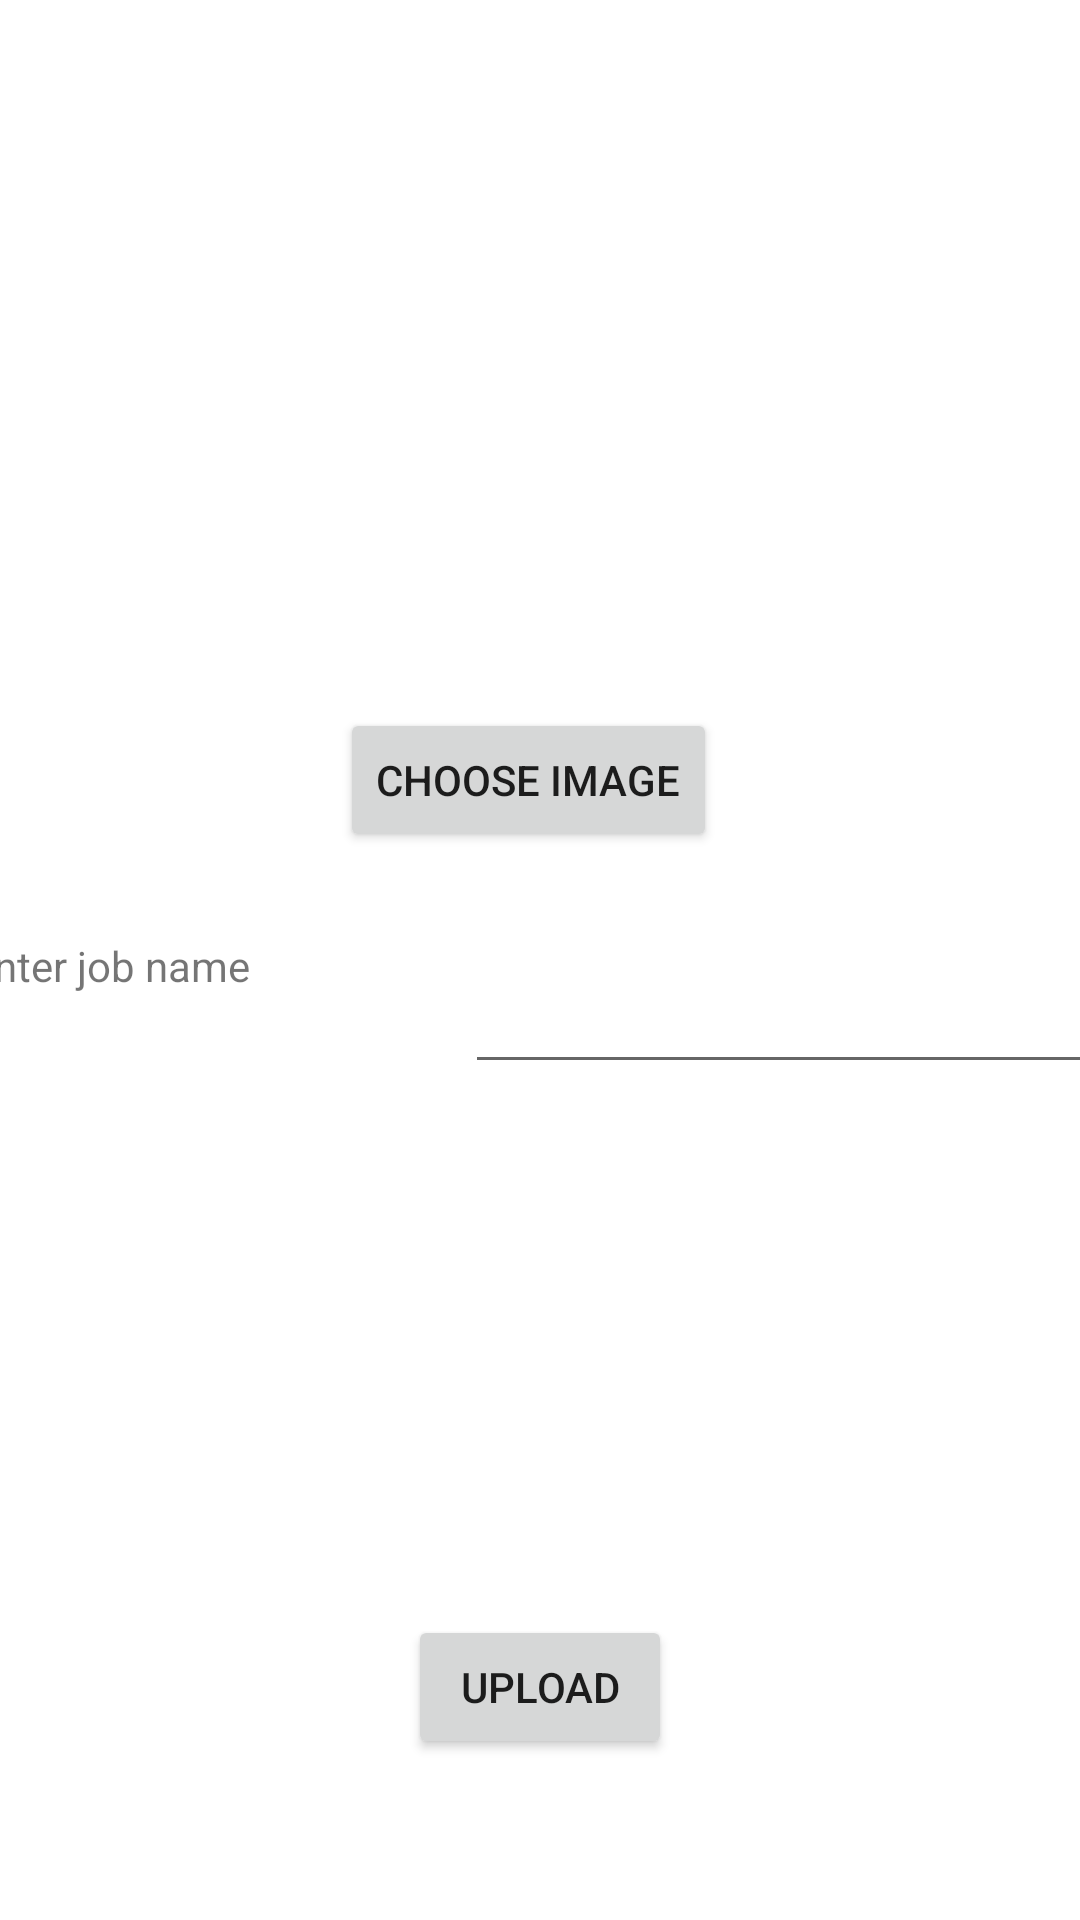

Write the Android layout XML for this screen, with the resource values it uses.
<!-- AndroidManifest.xml: application theme Theme.CSCI3130ProjectGroup17 -->
<!-- res/layout/activity_add_image.xml -->
<?xml version="1.0" encoding="utf-8"?>
<androidx.constraintlayout.widget.ConstraintLayout xmlns:android="http://schemas.android.com/apk/res/android"
    xmlns:app="http://schemas.android.com/apk/res-auto"
    xmlns:tools="http://schemas.android.com/tools"
    android:layout_width="match_parent"
    android:layout_height="match_parent"
    tools:context=".AddImage">

    <ImageView
        android:id="@+id/imageView"
        android:layout_width="152dp"
        android:layout_height="148dp"
        android:layout_marginStart="129dp"
        android:layout_marginLeft="129dp"
        android:layout_marginTop="96dp"
        android:layout_marginEnd="130dp"
        android:layout_marginRight="130dp"
        android:layout_marginBottom="41dp"
        app:layout_constraintBottom_toTopOf="@+id/ChooseIMG"
        app:layout_constraintEnd_toEndOf="parent"
        app:layout_constraintStart_toStartOf="parent"
        app:layout_constraintTop_toTopOf="parent" />

    <EditText
        android:id="@+id/text"
        android:layout_width="wrap_content"
        android:layout_height="wrap_content"
        android:layout_marginStart="28dp"
        android:layout_marginLeft="28dp"
        android:layout_marginTop="19dp"
        android:layout_marginEnd="32dp"
        android:layout_marginRight="32dp"
        android:layout_marginBottom="92dp"
        android:ems="10"
        android:inputType="textPersonName"
        app:layout_constraintBottom_toTopOf="@+id/UploadIMG"
        app:layout_constraintEnd_toEndOf="parent"
        app:layout_constraintStart_toEndOf="@+id/textView3"
        app:layout_constraintTop_toBottomOf="@+id/ChooseIMG" />

    <Button
        android:id="@+id/ChooseIMG"
        android:layout_width="wrap_content"
        android:layout_height="wrap_content"
        android:layout_marginStart="155dp"
        android:layout_marginLeft="155dp"
        android:layout_marginTop="41dp"
        android:layout_marginEnd="163dp"
        android:layout_marginRight="163dp"
        android:layout_marginBottom="17dp"
        android:text="CHOOSE IMAGE"
        app:layout_constraintBottom_toTopOf="@+id/text"
        app:layout_constraintEnd_toEndOf="parent"
        app:layout_constraintStart_toStartOf="parent"
        app:layout_constraintTop_toBottomOf="@+id/imageView" />

    <Button
        android:id="@+id/UploadIMG"
        android:layout_width="wrap_content"
        android:layout_height="wrap_content"
        android:layout_marginStart="159dp"
        android:layout_marginLeft="159dp"
        android:layout_marginTop="85dp"
        android:layout_marginEnd="159dp"
        android:layout_marginRight="159dp"
        android:layout_marginBottom="144dp"
        android:text="UPLOAD"
        app:layout_constraintBottom_toBottomOf="parent"
        app:layout_constraintEnd_toEndOf="parent"
        app:layout_constraintStart_toStartOf="parent"
        app:layout_constraintTop_toBottomOf="@+id/text" />

    <TextView
        android:id="@+id/textView3"
        android:layout_width="110dp"
        android:layout_height="43dp"
        android:layout_marginStart="20dp"
        android:layout_marginLeft="20dp"
        android:layout_marginTop="52dp"
        android:layout_marginEnd="34dp"
        android:layout_marginRight="34dp"
        android:layout_marginBottom="308dp"
        android:text="  Enter job name"
        app:layout_constraintBottom_toBottomOf="parent"
        app:layout_constraintEnd_toStartOf="@+id/text"
        app:layout_constraintStart_toStartOf="parent"
        app:layout_constraintTop_toBottomOf="@+id/ChooseIMG" />

</androidx.constraintlayout.widget.ConstraintLayout>
<!-- resources referenced by this layout -->
<resources>
  <style name="Theme.CSCI3130ProjectGroup17" parent="Theme.MaterialComponents.DayNight.DarkActionBar">
          
          <item name="colorPrimary">@color/purple_500</item>
          <item name="colorPrimaryVariant">@color/purple_700</item>
          <item name="colorOnPrimary">@color/white</item>
          
          <item name="colorSecondary">@color/teal_200</item>
          <item name="colorSecondaryVariant">@color/teal_700</item>
          <item name="colorOnSecondary">@color/black</item>
          
          <item name="android:statusBarColor" tools:targetApi="l">?attr/colorPrimaryVariant</item>
          
      </style>
  <!-- not gathered from this repository: default colours our renderer supplied (Android Studio template values) -->
  <color name="purple_500">#FF6200EE</color>
  <color name="purple_700">#FF3700B3</color>
  <color name="teal_200">#FF03DAC5</color>
  <color name="teal_700">#FF018786</color>
  <color name="black">#FF000000</color>
  <color name="white">#FFFFFFFF</color>
</resources>
